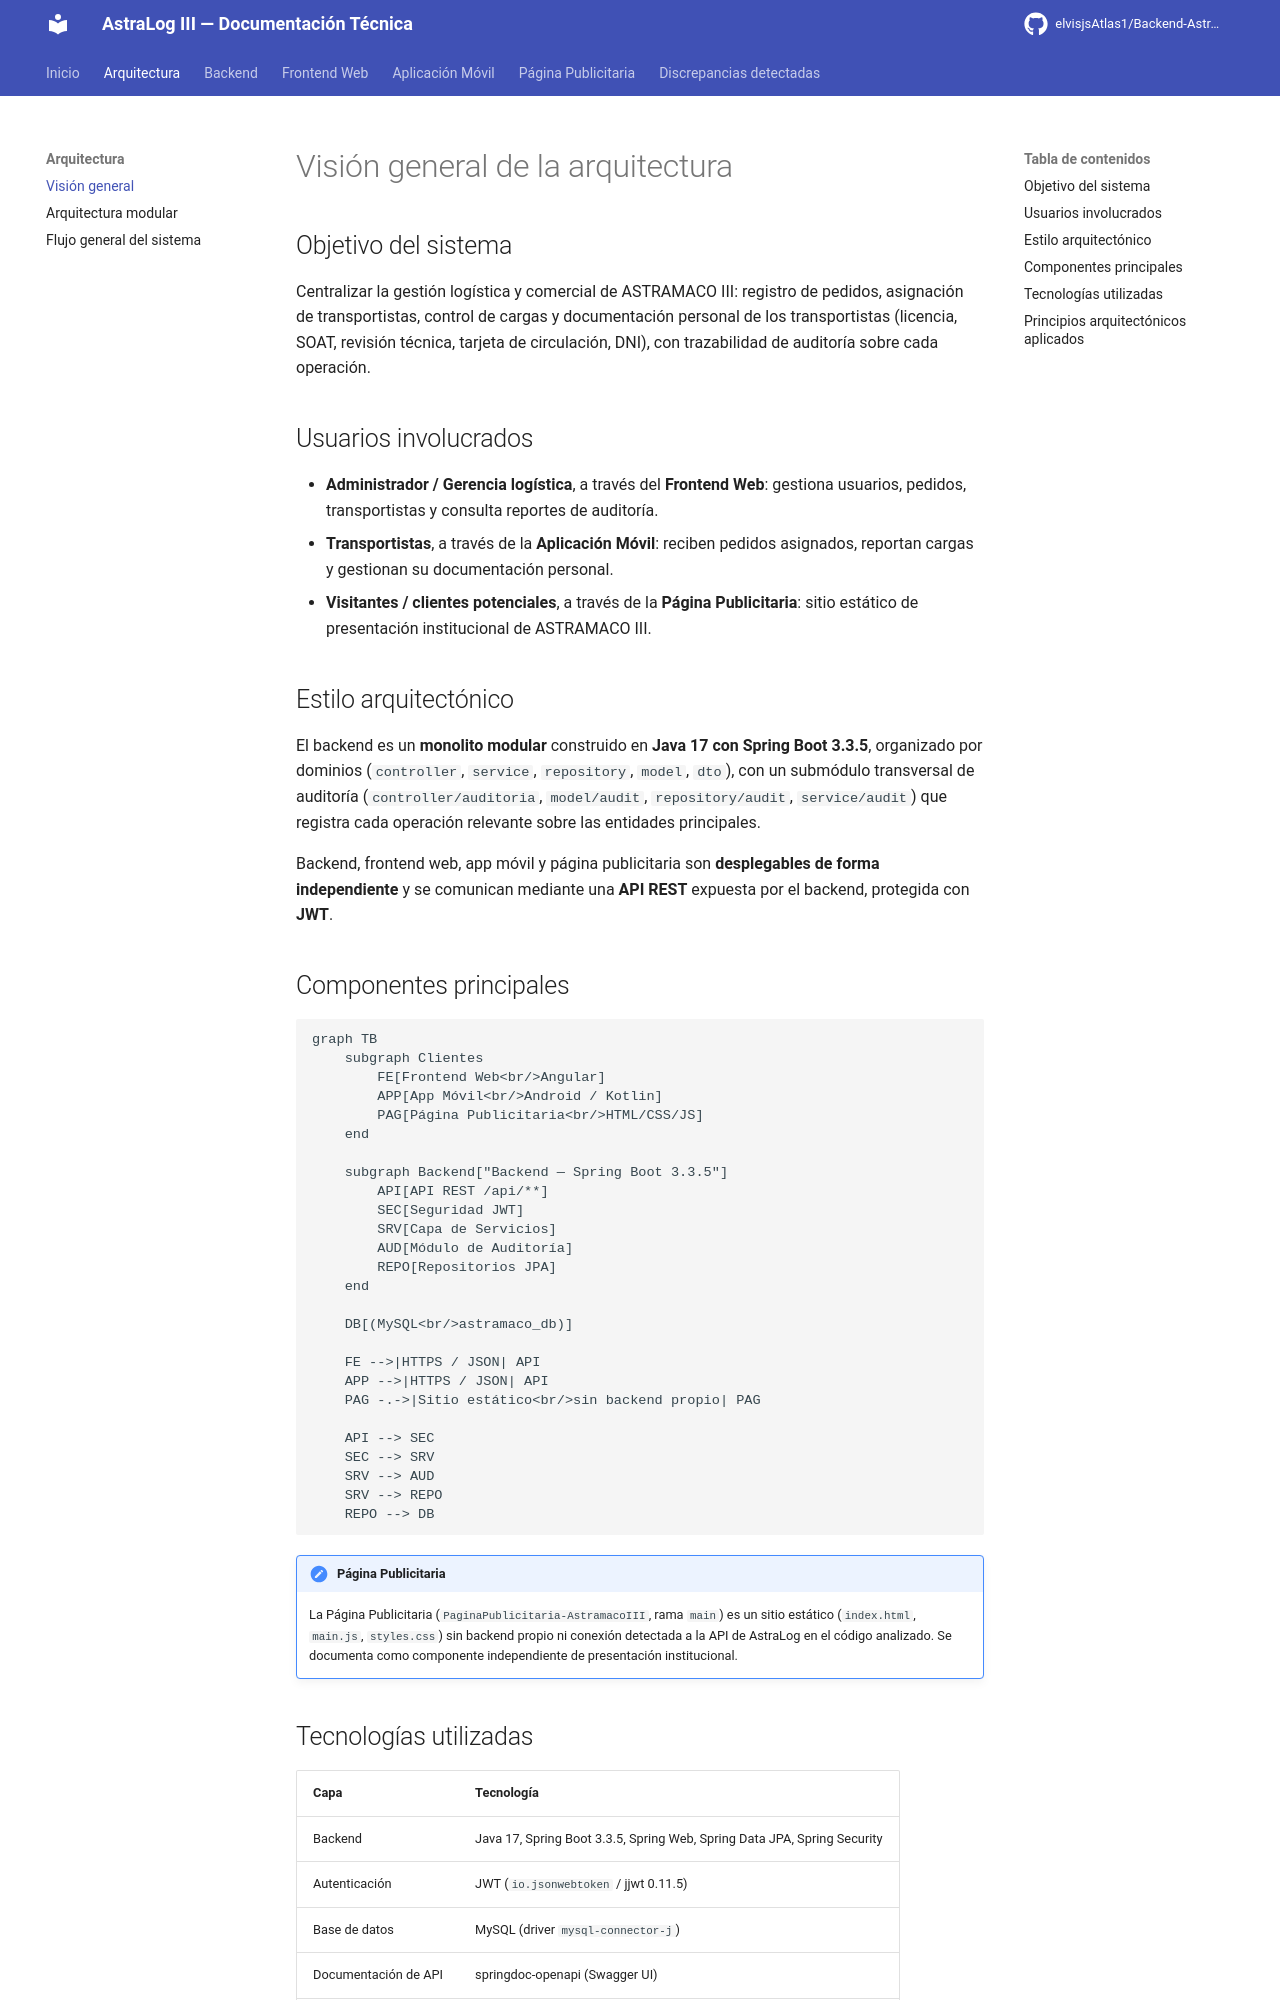

repository: Melmin2727/ASTRALOG-III-DOCUMENTACION · page: arquitectura/vision-general/index.html · generator: mkdocs

# Visión general de la arquitectura

## Objetivo del sistema

Centralizar la gestión logística y comercial de ASTRAMACO III: registro de pedidos, asignación
de transportistas, control de cargas y documentación personal de los transportistas
(licencia, SOAT, revisión técnica, tarjeta de circulación, DNI), con trazabilidad de auditoría
sobre cada operación.

## Usuarios involucrados

- **Administrador / Gerencia logística**, a través del **Frontend Web**: gestiona usuarios,
  pedidos, transportistas y consulta reportes de auditoría.
- **Transportistas**, a través de la **Aplicación Móvil**: reciben pedidos asignados,
  reportan cargas y gestionan su documentación personal.
- **Visitantes / clientes potenciales**, a través de la **Página Publicitaria**: sitio estático
  de presentación institucional de ASTRAMACO III.

## Estilo arquitectónico

El backend es un **monolito modular** construido en **Java 17 con Spring Boot 3.3.5**,
organizado por dominios (`controller`, `service`, `repository`, `model`, `dto`), con un
submódulo transversal de auditoría (`controller/auditoria`, `model/audit`,
`repository/audit`, `service/audit`) que registra cada operación relevante sobre las
entidades principales.

Backend, frontend web, app móvil y página publicitaria son **desplegables de forma
independiente** y se comunican mediante una **API REST** expuesta por el backend, protegida
con **JWT**.

## Componentes principales

```mermaid
graph TB
    subgraph Clientes
        FE[Frontend Web<br/>Angular]
        APP[App Móvil<br/>Android / Kotlin]
        PAG[Página Publicitaria<br/>HTML/CSS/JS]
    end

    subgraph Backend["Backend — Spring Boot 3.3.5"]
        API[API REST /api/**]
        SEC[Seguridad JWT]
        SRV[Capa de Servicios]
        AUD[Módulo de Auditoría]
        REPO[Repositorios JPA]
    end

    DB[(MySQL<br/>astramaco_db)]

    FE -->|HTTPS / JSON| API
    APP -->|HTTPS / JSON| API
    PAG -.->|Sitio estático<br/>sin backend propio| PAG

    API --> SEC
    SEC --> SRV
    SRV --> AUD
    SRV --> REPO
    REPO --> DB
```

!!! note "Página Publicitaria"
    La Página Publicitaria (`PaginaPublicitaria-AstramacoIII`, rama `main`) es un sitio
    estático (`index.html`, `main.js`, `styles.css`) sin backend propio ni conexión detectada
    a la API de AstraLog en el código analizado. Se documenta como componente
    independiente de presentación institucional.
